Labelled photos from "Move-Detection-Cube-2", an image-classification folder in felikemath/Rubik-s-Cube-Move-Detection. The possible labels are: moving, still.

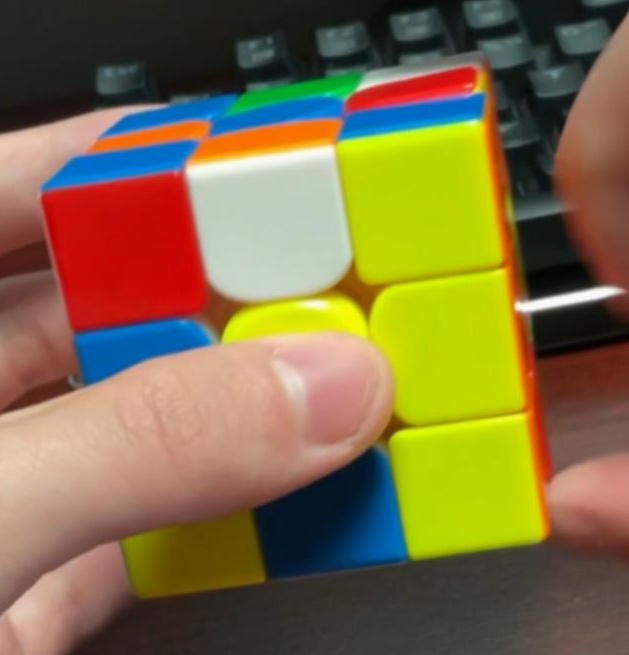
Label: still

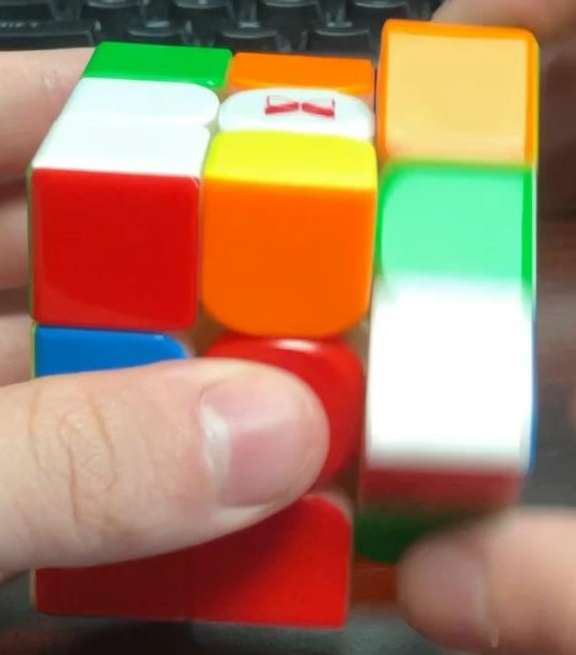
Label: moving

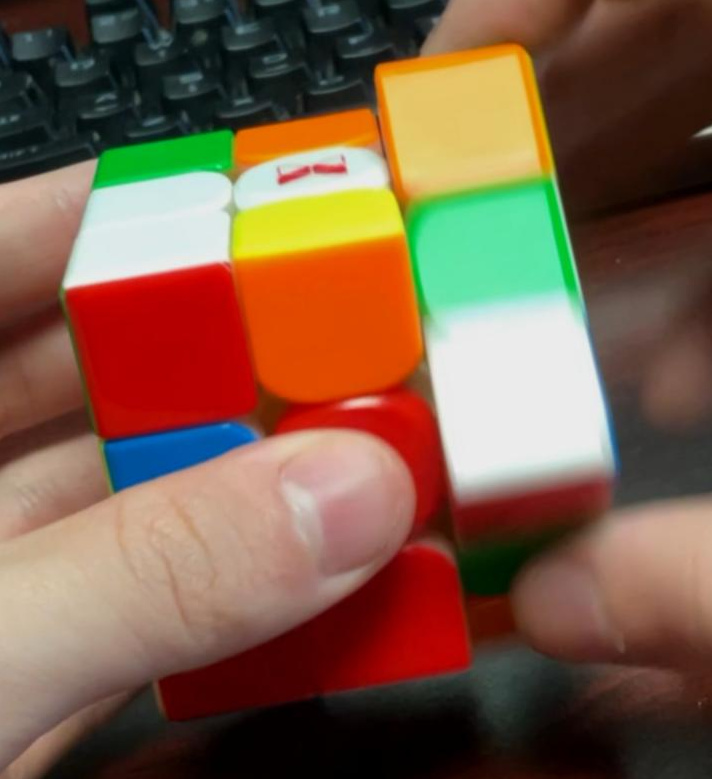
Label: moving

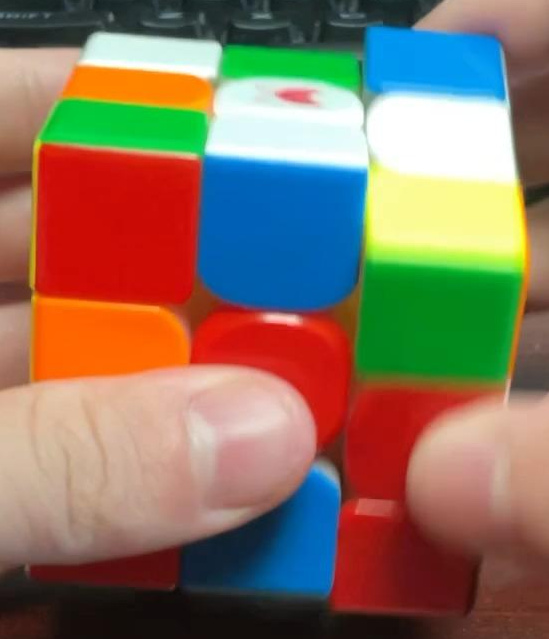
Label: moving

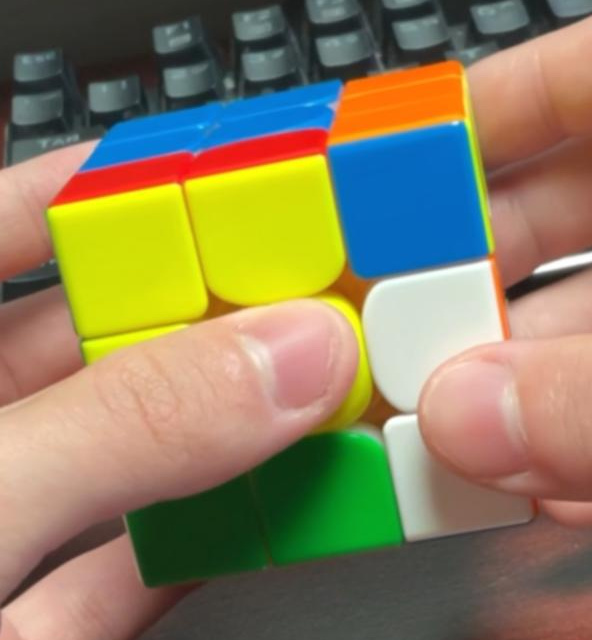
Label: still

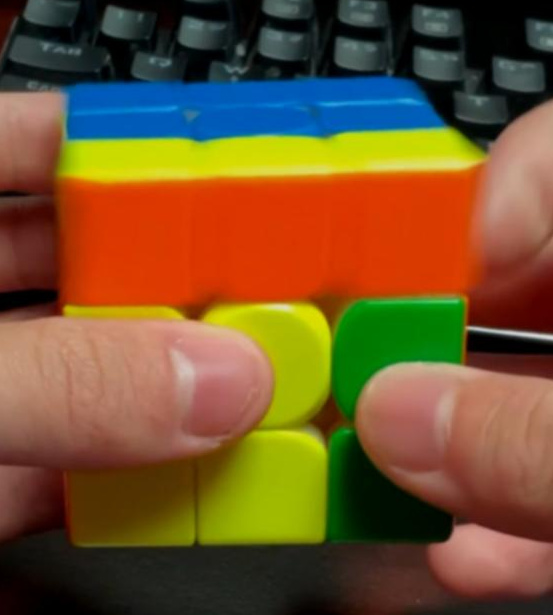
Label: still
